Run: headless pygame with SDL's dummy video driver; simulated clock (each Clock.tick advances the game by its frame time, no real sleeping); random seed 0; keys injected as events and as key.get_pressed() state; mouse plan: one left click at the window centre at the start of phase 2, then a move to the lower-right quarter at the start of phase 3.
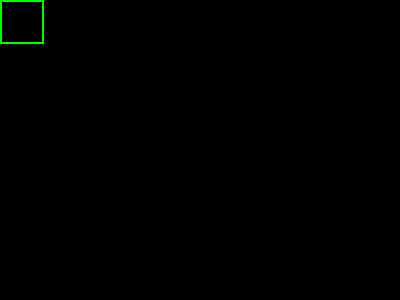
Frame 1 of 4 · flips 1–60 · no input
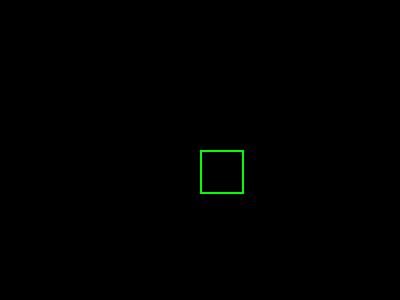
Frame 2 of 4 · flips 61–180 · clicked the window centre · tapped SPACE, RETURN · held RIGHT (→), D
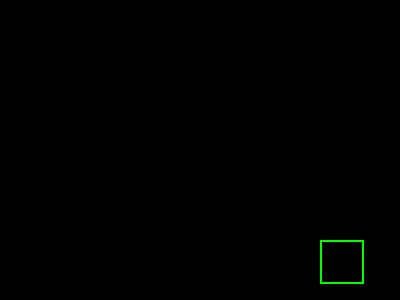
Frame 3 of 4 · flips 181–300 · moved the mouse to the lower-right quarter · held DOWN (↓), S
Frame 4 of 4 · flips 301–420 · held LEFT (←), A, UP (↑), W · screen unchanged from frame 3, image omitted

The pygame program that drew these frames:

##################################################
# pygame - 마우스 이벤트(MOUSEMOTION) 이해
#
# 참고 사이트 
# https://pg.org
# https://pg.org/docs/
##################################################


import pygame as pg
import sys
import time

# 초기화 작업
# 반드시 주어진 함수이름과 순서를 지켜야 함.

pg.init()
screen = pg.display.set_mode((400, 300))
pg.display.set_caption("pygame 이해하기")

x1 = 0
y1 = 0
running = True
while running:
    for event in pg.event.get():
        if event.type == pg.QUIT:
            running = False
        if event.type == pg.MOUSEMOTION:
            pos = pg.mouse.get_pos()
            x1 = pos[0]
            y1 = pos[1]

    screen.fill((0, 0, 0))

    pg.draw.rect(screen, (0, 255, 0), (x1, y1, 44, 44), 2)

    pg.display.update()
    
    time.sleep(0.1)

print('메인루프 종료')
pg.quit()
